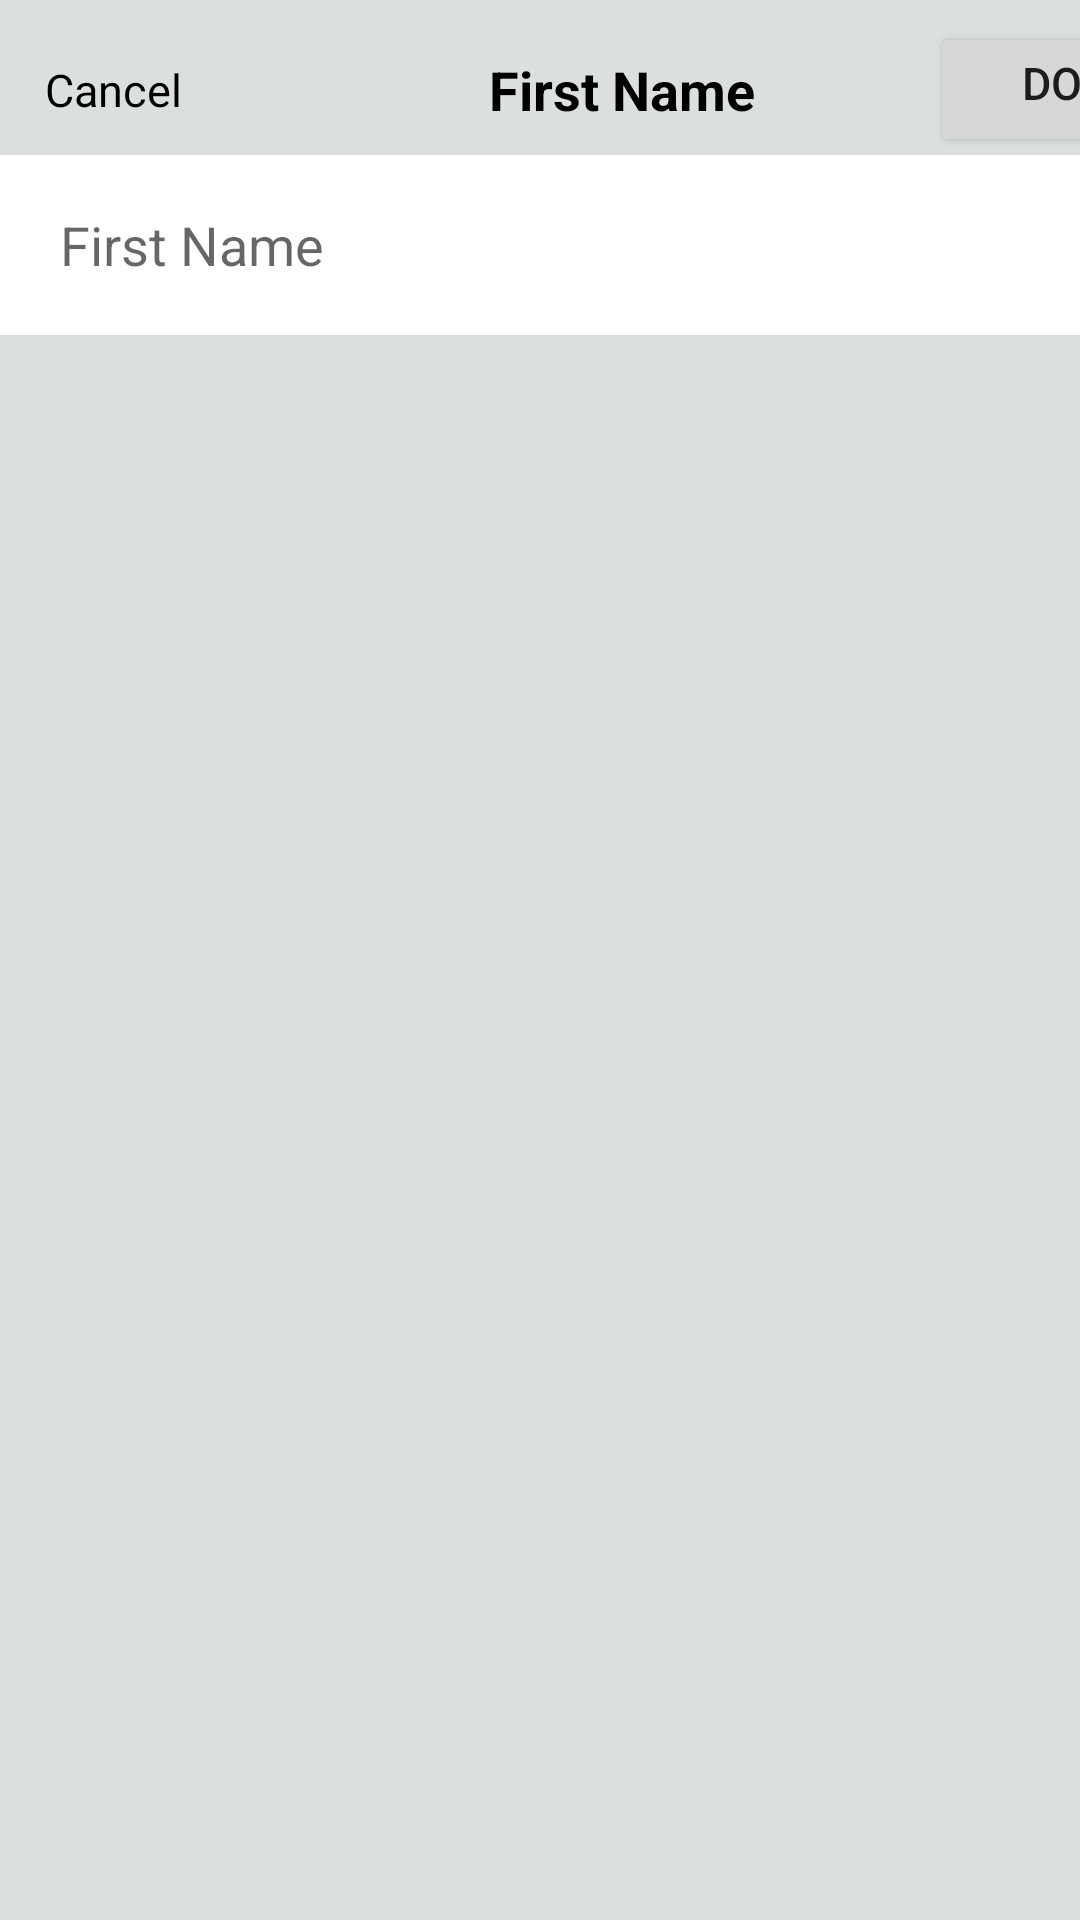

Write the Android layout XML for this screen, with the resource values it uses.
<!-- AndroidManifest.xml: application theme Theme.Petapp20 -->
<!-- res/layout/activity_edit_firstname.xml -->
<?xml version="1.0" encoding="utf-8"?>
<androidx.constraintlayout.widget.ConstraintLayout xmlns:android="http://schemas.android.com/apk/res/android"
    xmlns:app="http://schemas.android.com/apk/res-auto"
    xmlns:tools="http://schemas.android.com/tools"
    android:layout_width="match_parent"
    android:background="@color/gray9"
    android:layout_height="match_parent"
    tools:context=".edit.Edit_firstname">

    <EditText
        android:id="@+id/Edit_Firstname"
        android:textAlignment="textStart"
        android:paddingLeft="20dp"
        android:layout_width="match_parent"
        android:layout_height="60dp"
        android:background="@color/white"
        android:ems="10"
        android:hint="First Name"
        app:layout_constraintBottom_toBottomOf="parent"
        app:layout_constraintEnd_toEndOf="parent"
        app:layout_constraintHorizontal_bias="0.0"
        app:layout_constraintStart_toStartOf="parent"
        app:layout_constraintTop_toTopOf="parent"
        app:layout_constraintVertical_bias="0.089" />
<LinearLayout
    android:layout_width="match_parent"
    android:layout_height="60dp"
    android:orientation="horizontal"
    android:gravity="center_vertical"
    tools:ignore="MissingConstraints">


    <TextView
        android:id="@+id/Firstname_Cancel"
        android:layout_width="120dp"
        android:layout_height="wrap_content"
        android:layout_marginLeft="15dp"
        android:gravity="center_vertical"
        android:text="Cancel"
        android:textColor="@color/black"
        android:textSize="15sp"
        tools:ignore="MissingConstraints"
        tools:layout_editor_absoluteX="16dp"
        tools:layout_editor_absoluteY="20dp" />

    <TextView
        android:id="@+id/Firstname_title"
        android:layout_width="145dp"
        android:layout_height="wrap_content"
        android:gravity="center_horizontal"
        android:text="First Name"
        android:textColor="@color/black"
        android:textSize="18sp"
        android:textStyle="bold"
        app:layout_constraintHorizontal_bias="0.0"
        tools:layout_editor_absoluteX="178dp" />

    <Button
        android:id="@+id/Firstname_done"
        android:layout_width="100dp"
        android:layout_height="45dp"
        android:layout_marginLeft="30dp"
        android:layout_marginRight="15dp"
        android:gravity="center_horizontal"
        android:text="Done"
        android:textSize="15sp"
        tools:ignore="MissingConstraints"
        tools:layout_editor_absoluteX="315dp"
        tools:layout_editor_absoluteY="12dp" />


</LinearLayout>


</androidx.constraintlayout.widget.ConstraintLayout>
<!-- resources referenced by this layout -->
<resources>
  <color name="black">#FF000000</color>
  <color name="gray9">#DBDFE0</color>
  <color name="white">#FFFFFFFF</color>
  <style name="Theme.Petapp20" parent="Theme.Design.Light.NoActionBar">
          
          <item name="colorPrimary">@color/purple_500</item>
          <item name="colorPrimaryVariant">@color/purple_700</item>
          <item name="colorOnPrimary">@color/white</item>
          
          <item name="colorSecondary">@color/teal_200</item>
          <item name="colorSecondaryVariant">@color/teal_700</item>
          <item name="colorOnSecondary">@color/black</item>
          
          <item name="android:statusBarColor" tools:targetApi="l">?attr/colorPrimaryVariant</item>
          
      </style>
  <color name="purple_500">#FF6200EE</color>
  <color name="purple_700">#FF3700B3</color>
  <color name="teal_200">#FF03DAC5</color>
  <color name="teal_700">#FF018786</color>
</resources>
